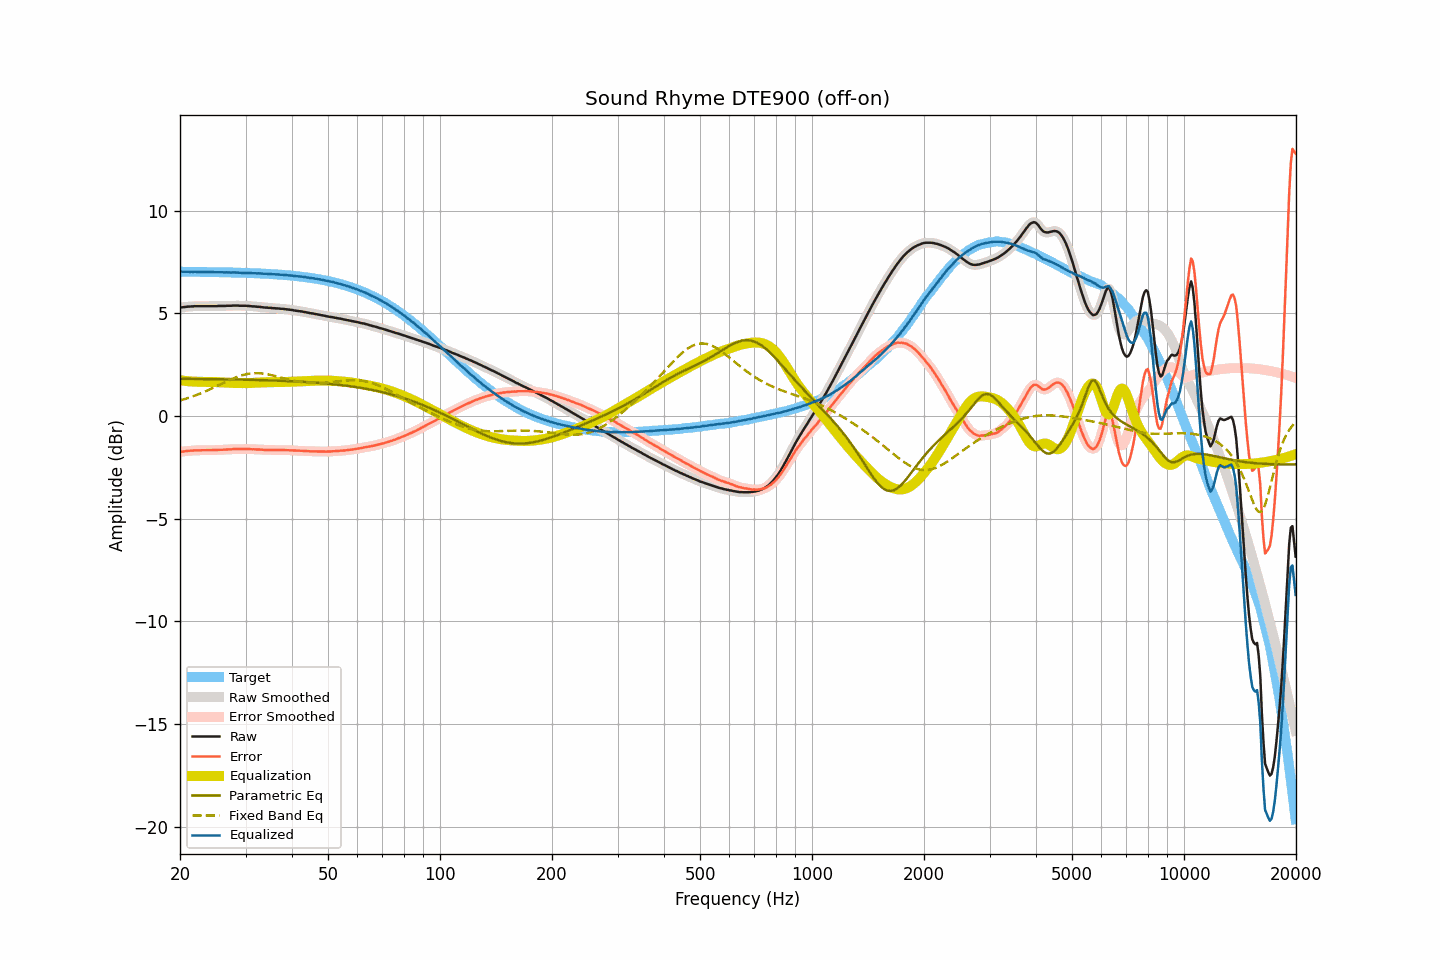

The data file committed next to this chart (first rows):
frequency, raw, smoothed, error, error_smoothed, equalization, parametric_eq, fixed_band_eq, equalized_raw, equalized_smoothed, target
20.00, 5.28, 5.28, -1.75, -1.75, 1.75, 1.81, 0.76, 7.03, 7.03, 7.03
20.20, 5.29, 5.29, -1.74, -1.74, 1.74, 1.81, 0.78, 7.03, 7.03, 7.03
20.40, 5.30, 5.30, -1.73, -1.72, 1.72, 1.81, 0.80, 7.03, 7.03, 7.03
20.61, 5.31, 5.31, -1.72, -1.71, 1.71, 1.81, 0.83, 7.03, 7.03, 7.03
20.81, 5.32, 5.32, -1.70, -1.70, 1.71, 1.81, 0.85, 7.03, 7.03, 7.03
21.02, 5.33, 5.33, -1.69, -1.70, 1.70, 1.81, 0.88, 7.03, 7.03, 7.03
21.23, 5.33, 5.33, -1.69, -1.69, 1.69, 1.81, 0.90, 7.02, 7.02, 7.02
21.44, 5.34, 5.34, -1.68, -1.68, 1.68, 1.81, 0.93, 7.02, 7.02, 7.02
21.66, 5.34, 5.34, -1.68, -1.68, 1.68, 1.81, 0.96, 7.02, 7.02, 7.02
21.87, 5.35, 5.35, -1.67, -1.67, 1.67, 1.81, 0.99, 7.03, 7.02, 7.02
22.09, 5.35, 5.35, -1.67, -1.67, 1.67, 1.81, 1.02, 7.02, 7.02, 7.02
22.31, 5.35, 5.35, -1.67, -1.67, 1.67, 1.81, 1.05, 7.02, 7.02, 7.02
22.54, 5.35, 5.35, -1.67, -1.67, 1.67, 1.80, 1.08, 7.02, 7.02, 7.02
22.76, 5.35, 5.35, -1.67, -1.67, 1.67, 1.80, 1.11, 7.02, 7.02, 7.02
22.99, 5.35, 5.35, -1.67, -1.67, 1.67, 1.80, 1.14, 7.02, 7.02, 7.02
23.22, 5.35, 5.35, -1.66, -1.66, 1.66, 1.80, 1.18, 7.02, 7.02, 7.02
23.45, 5.35, 5.35, -1.66, -1.66, 1.66, 1.80, 1.21, 7.02, 7.02, 7.02
23.69, 5.35, 5.35, -1.66, -1.66, 1.66, 1.80, 1.24, 7.01, 7.01, 7.01
23.92, 5.35, 5.35, -1.66, -1.66, 1.66, 1.80, 1.28, 7.01, 7.01, 7.01
24.16, 5.35, 5.35, -1.66, -1.66, 1.66, 1.80, 1.32, 7.01, 7.01, 7.01
24.40, 5.35, 5.35, -1.66, -1.66, 1.66, 1.80, 1.35, 7.01, 7.01, 7.01
24.65, 5.35, 5.35, -1.66, -1.66, 1.66, 1.80, 1.39, 7.01, 7.01, 7.01
24.89, 5.35, 5.35, -1.66, -1.66, 1.65, 1.80, 1.43, 7.01, 7.01, 7.01
25.14, 5.35, 5.35, -1.66, -1.65, 1.65, 1.79, 1.46, 7.00, 7.01, 7.01
25.39, 5.36, 5.36, -1.64, -1.65, 1.65, 1.79, 1.50, 7.01, 7.01, 7.01
25.65, 5.36, 5.36, -1.64, -1.64, 1.65, 1.79, 1.54, 7.01, 7.01, 7.00
25.91, 5.36, 5.36, -1.64, -1.64, 1.64, 1.79, 1.58, 7.00, 7.00, 7.00
26.16, 5.36, 5.36, -1.64, -1.64, 1.64, 1.79, 1.61, 7.00, 7.00, 7.00
26.43, 5.36, 5.36, -1.64, -1.63, 1.63, 1.79, 1.65, 7.00, 7.00, 7.00
26.69, 5.37, 5.37, -1.63, -1.63, 1.63, 1.79, 1.69, 7.00, 7.00, 7.00
26.96, 5.37, 5.37, -1.62, -1.63, 1.62, 1.79, 1.72, 7.00, 6.99, 7.00
27.23, 5.37, 5.37, -1.62, -1.62, 1.62, 1.78, 1.76, 6.99, 6.99, 6.99
27.50, 5.37, 5.37, -1.62, -1.62, 1.62, 1.78, 1.79, 6.99, 6.99, 6.99
27.77, 5.38, 5.38, -1.61, -1.61, 1.61, 1.78, 1.83, 6.99, 6.99, 6.99
28.05, 5.38, 5.38, -1.61, -1.61, 1.61, 1.78, 1.86, 6.99, 6.99, 6.99
28.33, 5.38, 5.38, -1.60, -1.60, 1.61, 1.78, 1.89, 6.99, 6.99, 6.99
28.62, 5.38, 5.38, -1.60, -1.61, 1.61, 1.78, 1.92, 6.99, 6.98, 6.98
28.90, 5.37, 5.37, -1.61, -1.61, 1.60, 1.78, 1.95, 6.98, 6.98, 6.98
29.19, 5.37, 5.37, -1.61, -1.61, 1.60, 1.77, 1.97, 6.98, 6.98, 6.98
29.48, 5.37, 5.37, -1.61, -1.61, 1.60, 1.77, 2.00, 6.97, 6.97, 6.98
29.78, 5.37, 5.37, -1.60, -1.60, 1.60, 1.77, 2.02, 6.98, 6.98, 6.97
30.08, 5.37, 5.37, -1.60, -1.60, 1.61, 1.77, 2.03, 6.98, 6.97, 6.97
30.38, 5.36, 5.37, -1.61, -1.60, 1.61, 1.77, 2.05, 6.97, 6.97, 6.97
30.68, 5.36, 5.36, -1.60, -1.61, 1.61, 1.77, 2.06, 6.97, 6.97, 6.97
30.99, 5.35, 5.35, -1.61, -1.61, 1.61, 1.76, 2.07, 6.96, 6.96, 6.96
31.30, 5.34, 5.35, -1.62, -1.61, 1.61, 1.76, 2.08, 6.96, 6.96, 6.96
31.61, 5.34, 5.34, -1.62, -1.62, 1.62, 1.76, 2.09, 6.96, 6.95, 6.96
31.93, 5.33, 5.33, -1.62, -1.62, 1.62, 1.76, 2.09, 6.95, 6.95, 6.95
32.24, 5.32, 5.33, -1.63, -1.62, 1.63, 1.76, 2.09, 6.95, 6.95, 6.95
32.57, 5.32, 5.32, -1.63, -1.63, 1.63, 1.75, 2.09, 6.95, 6.95, 6.95
32.89, 5.31, 5.31, -1.63, -1.63, 1.63, 1.75, 2.08, 6.95, 6.95, 6.94
33.22, 5.30, 5.30, -1.64, -1.64, 1.64, 1.75, 2.07, 6.94, 6.94, 6.94
33.55, 5.29, 5.29, -1.64, -1.64, 1.64, 1.75, 2.07, 6.93, 6.93, 6.94
33.89, 5.28, 5.28, -1.65, -1.65, 1.64, 1.74, 2.05, 6.93, 6.93, 6.93
34.23, 5.28, 5.28, -1.65, -1.65, 1.65, 1.74, 2.04, 6.93, 6.93, 6.93
34.57, 5.27, 5.27, -1.65, -1.65, 1.65, 1.74, 2.03, 6.92, 6.92, 6.92
34.92, 5.27, 5.27, -1.65, -1.65, 1.65, 1.74, 2.01, 6.92, 6.92, 6.92
35.27, 5.26, 5.26, -1.65, -1.65, 1.65, 1.73, 1.99, 6.91, 6.91, 6.91
35.62, 5.25, 5.25, -1.66, -1.65, 1.65, 1.73, 1.97, 6.90, 6.91, 6.91
35.97, 5.25, 5.25, -1.65, -1.66, 1.65, 1.73, 1.95, 6.91, 6.90, 6.90
... 635 more rows
